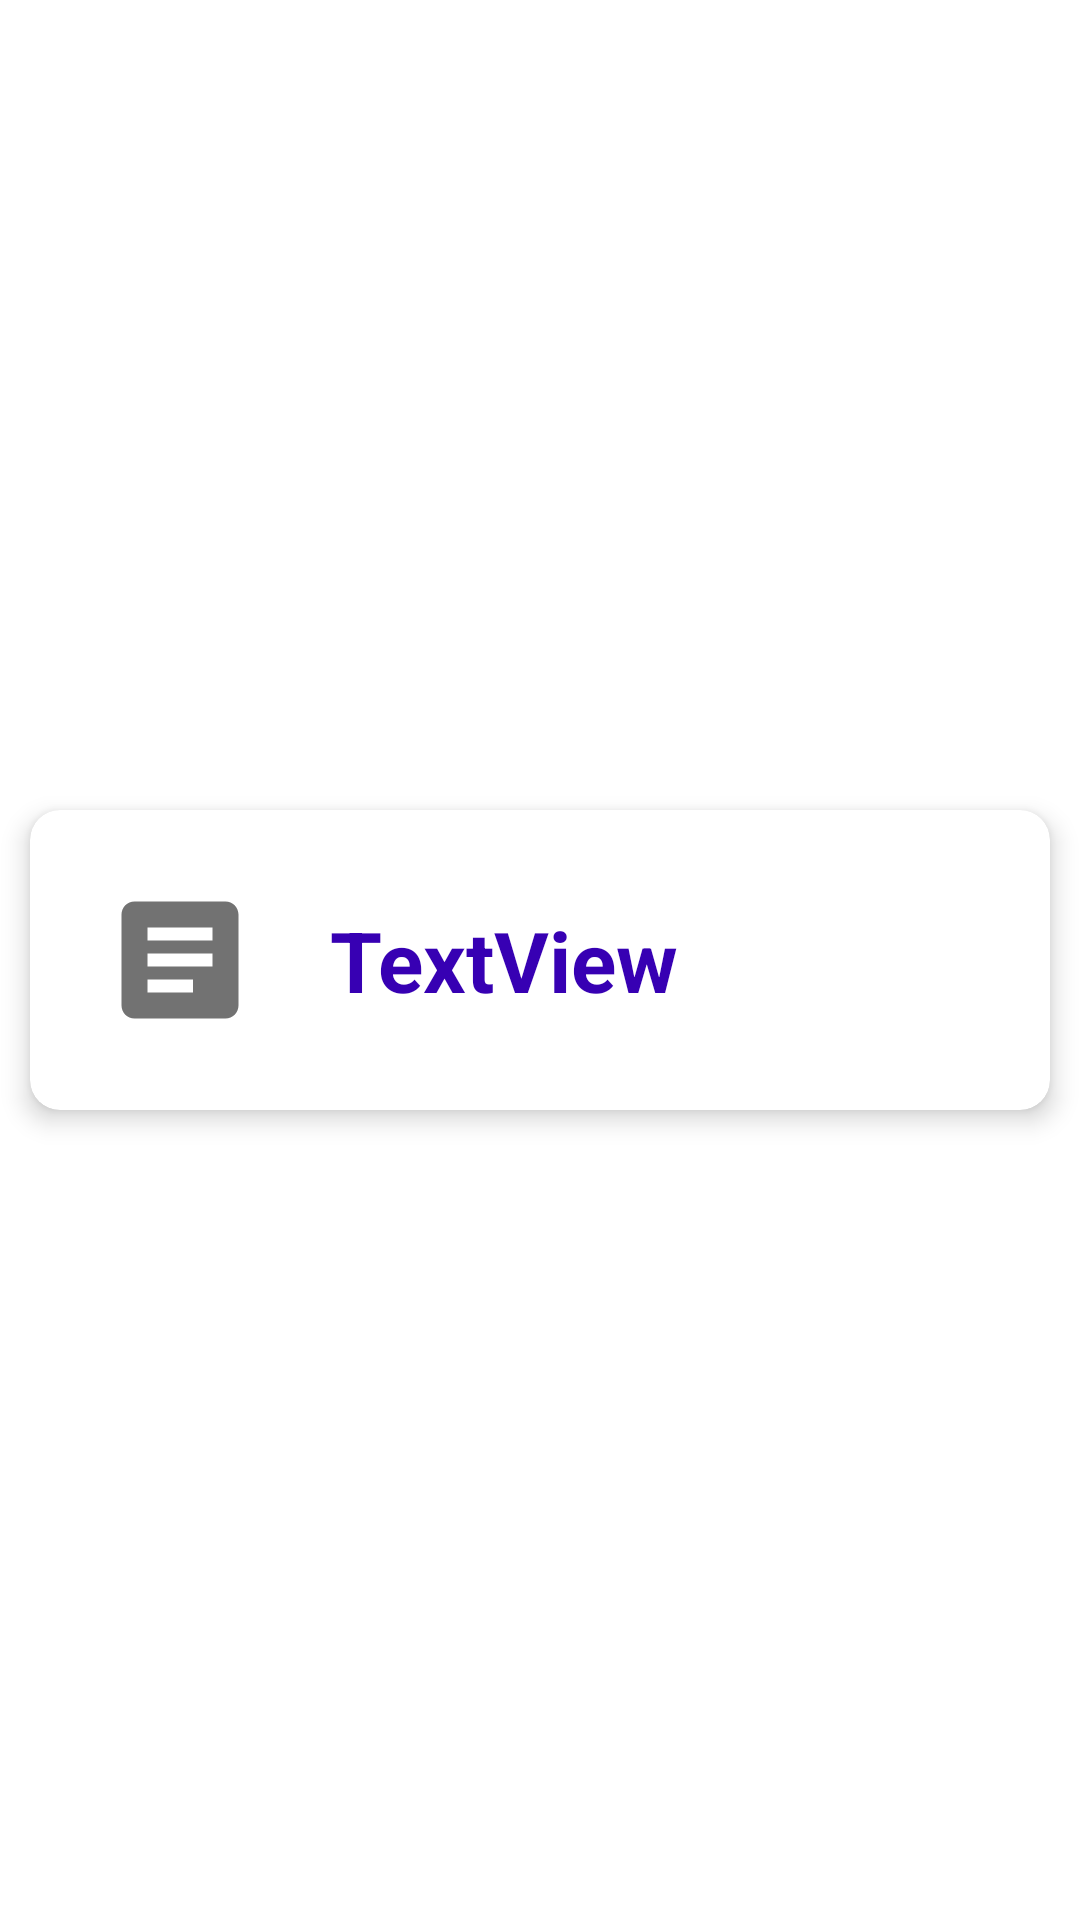

The Android layout XML behind this screen, and the referenced resources:
<!-- AndroidManifest.xml: application theme Theme.Recipeconverterapp -->
<!-- res/layout/recycler_view_row.xml -->
<?xml version="1.0" encoding="utf-8"?>
<androidx.constraintlayout.widget.ConstraintLayout xmlns:android="http://schemas.android.com/apk/res/android"
    xmlns:app="http://schemas.android.com/apk/res-auto"
    xmlns:tools="http://schemas.android.com/tools"
    android:layout_width="match_parent"
    android:layout_height="wrap_content">

    <androidx.cardview.widget.CardView
        android:layout_width="match_parent"
        android:layout_height="wrap_content"
        android:layout_marginTop="10dp"
        android:layout_marginBottom="10dp"
        android:layout_marginStart="10dp"
        android:layout_marginEnd="10dp"
        app:cardBackgroundColor="@color/cardview_light_background"
        android:foreground="?attr/selectableItemBackground"
        app:cardElevation="5dp"
        app:cardCornerRadius="10dp"
        app:layout_constraintBottom_toBottomOf="parent"
        app:layout_constraintEnd_toEndOf="parent"
        app:layout_constraintStart_toStartOf="parent"
        app:layout_constraintTop_toTopOf="parent" >

        <androidx.constraintlayout.widget.ConstraintLayout
            android:layout_width="match_parent"
            android:layout_height="match_parent">

            <ImageView
                android:id="@+id/recipe_image_view"
                android:layout_width="100dp"
                android:layout_height="100dp"
                android:padding="24dp"
                android:src="@drawable/baseline_article_24"
                app:layout_constraintBottom_toBottomOf="parent"
                app:layout_constraintStart_toStartOf="parent"
                app:layout_constraintTop_toTopOf="parent"/>

            <TextView
                android:id="@+id/textView"
                android:layout_width="wrap_content"
                android:layout_height="wrap_content"
                android:text="TextView"
                android:textSize="28sp"
                android:textStyle="bold"
                android:textColor="@color/design_default_color_primary_dark"
                app:layout_constraintBottom_toBottomOf="parent"
                app:layout_constraintStart_toEndOf="@+id/recipe_image_view"
                app:layout_constraintTop_toTopOf="parent" />

        </androidx.constraintlayout.widget.ConstraintLayout>
    </androidx.cardview.widget.CardView>
</androidx.constraintlayout.widget.ConstraintLayout>
<!-- resources referenced by this layout -->
<resources>
  <!-- drawable baseline_article_24 (drawable) -->
  <vector android:autoMirrored="true" android:height="24dp"
      android:tint="#727272" android:viewportHeight="24"
      android:viewportWidth="24" android:width="24dp" xmlns:android="http://schemas.android.com/apk/res/android">
      <path android:fillColor="@android:color/white" android:pathData="M19,3L5,3c-1.1,0 -2,0.9 -2,2v14c0,1.1 0.9,2 2,2h14c1.1,0 2,-0.9 2,-2L21,5c0,-1.1 -0.9,-2 -2,-2zM14,17L7,17v-2h7v2zM17,13L7,13v-2h10v2zM17,9L7,9L7,7h10v2z"/>
  </vector>
  <style name="Theme.Recipeconverterapp" parent="Theme.MaterialComponents.DayNight.DarkActionBar">
          
          <item name="colorPrimary">@color/purple_500</item>
          <item name="colorPrimaryVariant">@color/purple_700</item>
          <item name="colorOnPrimary">@color/white</item>
          
          <item name="colorSecondary">@color/teal_200</item>
          <item name="colorSecondaryVariant">@color/teal_700</item>
          <item name="colorOnSecondary">@color/black</item>
          
          <item name="android:statusBarColor">?attr/colorPrimaryVariant</item>
          
      </style>
  <!-- not gathered from this repository: default colours our renderer supplied (Android Studio template values) -->
  <color name="purple_500">#FF6200EE</color>
  <color name="purple_700">#FF3700B3</color>
  <color name="teal_200">#FF03DAC5</color>
  <color name="teal_700">#FF018786</color>
  <color name="black">#FF000000</color>
  <color name="white">#FFFFFFFF</color>
</resources>
